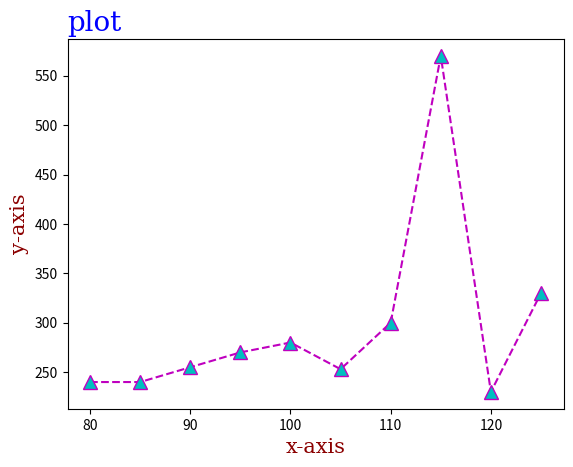

Generate this figure with matplotlib:
import matplotlib.pyplot as plt
import numpy as np

x = np.array([80, 85, 90, 95, 100, 105, 110, 115, 120, 125])
y = np.array([240, 240, 255, 270, 280, 253, 300, 570, 230, 330])

font1 = {"family": "serif", "color": "blue", "size": 20}
font2 = {"family": "serif", "color": "darkred", "size": 15}

plt.plot(x, y, "m^--", ms=10, mfc="c")

plt.xlabel("x-axis", fontdict=font2)
plt.ylabel("y-axis", fontdict = font2)
plt.title("plot", fontdict = font1, loc="left")

plt.show()
